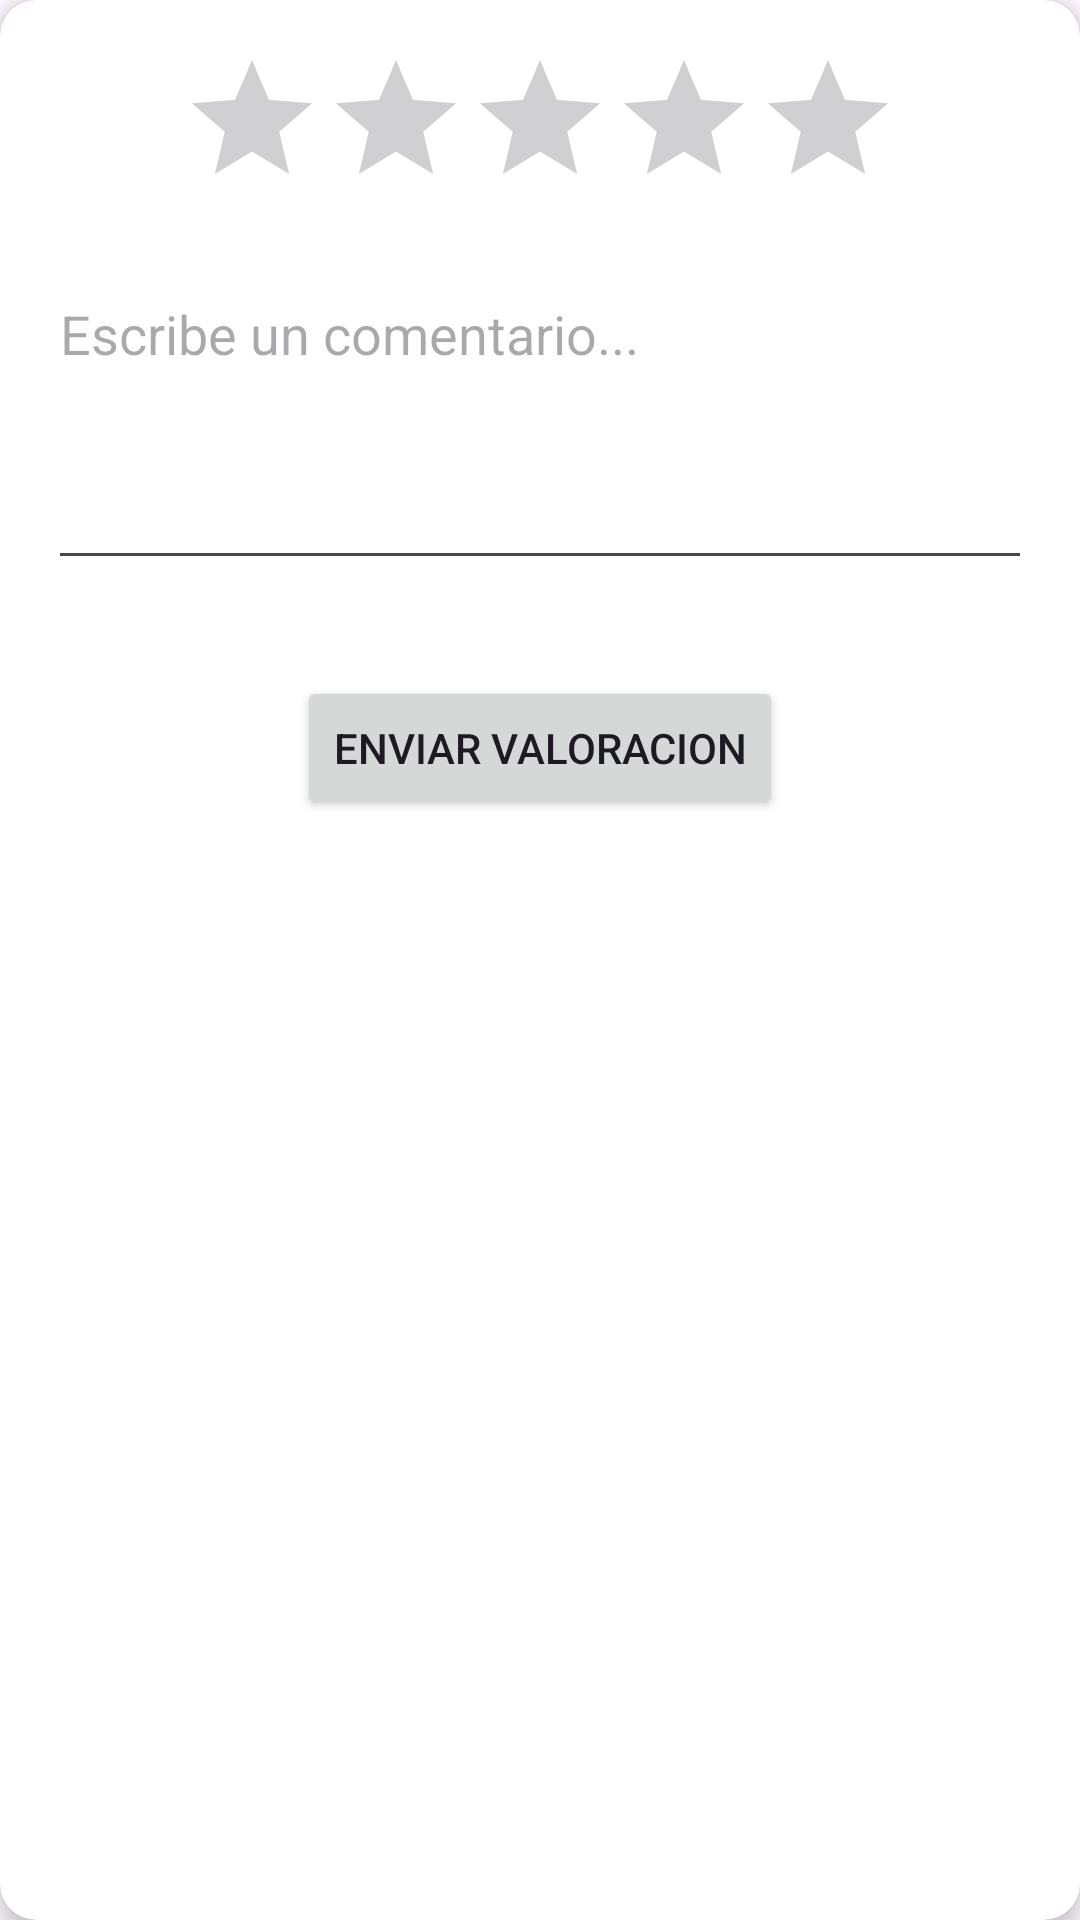

Here is an Android app screen rendered from its layout file. Give the layout XML and the strings, colors and styles it references.
<!-- AndroidManifest.xml: application theme Theme.TPIngSoftware -->
<!-- res/layout/fragment_appreciate.xml -->
<?xml version="1.0" encoding="utf-8"?>
<androidx.cardview.widget.CardView xmlns:android="http://schemas.android.com/apk/res/android"
    android:layout_height="wrap_content"
    android:layout_width="wrap_content"
    xmlns:app="http://schemas.android.com/apk/res-auto"
    android:layout_margin="16dp"
    app:cardCornerRadius="12dp"
    app:cardElevation="4dp"
    android:layout_gravity="center">

    <RelativeLayout
        android:layout_width="match_parent"
        android:layout_height="wrap_content">

        <RatingBar
            android:id="@+id/ratingBar"
            android:layout_width="wrap_content"
            android:layout_height="wrap_content"
            android:layout_centerHorizontal="true"
            android:layout_marginTop="16dp"
            android:stepSize="1.0" />

        <EditText
            android:id="@+id/commentEditText"
            android:layout_width="match_parent"
            android:layout_height="wrap_content"
            android:layout_below="@id/ratingBar"
            android:layout_margin="16dp"
            android:gravity="top|start"
            android:hint="Escribe un comentario..."
            android:inputType="textMultiLine"
            android:minLines="4" />

        <Button
            android:id="@+id/submitButton"
            android:layout_width="wrap_content"
            android:layout_height="wrap_content"
            android:layout_below="@id/commentEditText"
            android:layout_centerHorizontal="true"
            android:layout_marginTop="16dp"
            android:layout_marginBottom="16dp"
            android:text="Enviar valoracion" />
    </RelativeLayout>
</androidx.cardview.widget.CardView>
<!-- resources referenced by this layout -->
<resources>
  <style name="Theme.TPIngSoftware" parent="Base.Theme.TPIngSoftware" />
  <style name="Base.Theme.TPIngSoftware" parent="Theme.Material3.DayNight.NoActionBar">
          
          
      </style>
</resources>
